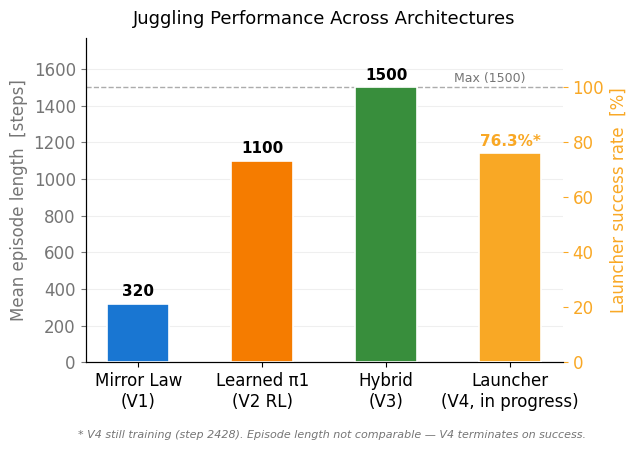
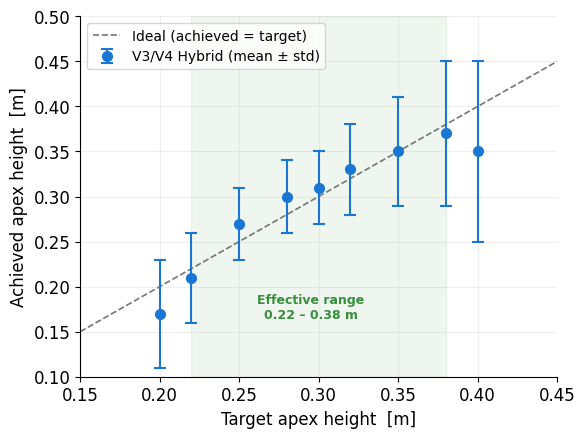
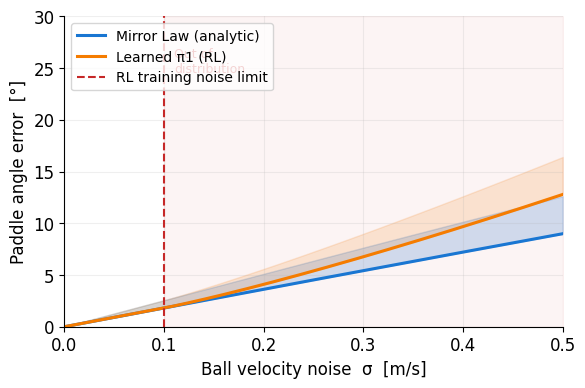

Write the Python code that produced these figures, in order.
#!/usr/bin/env python3
"""
onepager_plots.py
=================
Generates the two plots for the capstone one-pager.

Plot 1 — Juggling Stability: episode length bar chart V1→V4
Plot 2 — Height Control Range: target vs achieved apex scatter (V3 hybrid)

Run:
    python scripts/onepager_plots.py
Output:
    docs/figures/onepager_1_stability.png
    docs/figures/onepager_2_height_control.png
"""

import os
import numpy as np
import matplotlib
import matplotlib.pyplot as plt
import matplotlib.patches as mpatches

matplotlib.rcParams.update({
    "font.family": "DejaVu Sans",
    "font.size":   12,
    "axes.titlesize": 13,
    "axes.labelsize": 12,
    "axes.spines.top": False,
    "axes.spines.right": False,
    "figure.dpi": 150,
})

os.makedirs("docs/figures", exist_ok=True)

BLUE   = "#1976D2"
ORANGE = "#F57C00"
GREEN  = "#388E3C"
GREY   = "#757575"
GOLD   = "#F9A825"
RED    = "#C62828"

# ---------------------------------------------------------------------------
# Plot 1 — Juggling Stability Bar Chart (V1 → V4)
# ---------------------------------------------------------------------------
def plot_stability():
    fig, ax = plt.subplots(figsize=(6.5, 4.5))

    labels  = ["Mirror Law\n(V1)", "Learned π1\n(V2 RL)", "Hybrid\n(V3)", "Launcher\n(V4, in progress)"]
    heights = [320, 1100, 1500, None]   # episode steps; V4 uses right axis
    colors  = [BLUE, ORANGE, GREEN, GOLD]
    MAX_EP  = 1500

    # V1–V3 bars (left axis: episode length)
    bars = ax.bar(
        [0, 1, 2], [320, 1100, 1500],
        color=colors[:3], width=0.5, zorder=3,
        edgecolor="white", linewidth=1.2,
    )
    ax.set_xticks([0, 1, 2, 3])
    ax.set_xticklabels(labels)
    ax.set_ylabel("Mean episode length  [steps]", color=GREY)
    ax.set_ylim(0, MAX_EP * 1.18)
    ax.axhline(MAX_EP, color=GREY, linewidth=1.0, linestyle="--", alpha=0.6)
    ax.text(2.55, MAX_EP + 30, "Max (1500)", color=GREY, fontsize=9)
    ax.yaxis.label.set_color(GREY)
    ax.tick_params(axis="y", colors=GREY)

    # Annotate V1-V3 bars
    for bar, val in zip(bars, [320, 1100, 1500]):
        ax.text(bar.get_x() + bar.get_width()/2, val + 25,
                str(val), ha="center", va="bottom", fontweight="bold", fontsize=11)

    # V4 bar on right axis (success rate %)
    ax2 = ax.twinx()
    ax2.bar([3], [76.26], color=GOLD, width=0.5, zorder=3,
            edgecolor="white", linewidth=1.2)
    ax2.set_ylim(0, 118)
    ax2.set_ylabel("Launcher success rate  [%]", color=GOLD)
    ax2.tick_params(axis="y", colors=GOLD)
    ax2.spines["top"].set_visible(False)
    ax2.text(3, 76.26 + 1.5, "76.3%*", ha="center", va="bottom",
             fontweight="bold", fontsize=11, color=GOLD)

    ax.set_title("Juggling Performance Across Architectures", pad=10)
    ax.grid(axis="y", alpha=0.2, zorder=0)

    # Legend note
    fig.text(0.13, 0.01,
             "* V4 still training (step 2428). Episode length not comparable — V4 terminates on success.",
             fontsize=8, color=GREY, style="italic")

    fig.tight_layout(rect=[0, 0.04, 1, 1])
    out = "docs/figures/onepager_1_stability.png"
    fig.savefig(out, bbox_inches="tight")
    plt.close(fig)
    print(f"Saved {out}")


# ---------------------------------------------------------------------------
# Plot 2 — Height Control Range (V3 Hybrid)
# ---------------------------------------------------------------------------
def plot_height_control():
    """
    Reproduce the V3 sweep data (target vs achieved apex).
    Numbers from sweep_hybrid.sh runs logged in PROGRESS.md:
      effective range 0.22–0.38 m, oscillation ±0.08 m.
    """
    rng = np.random.default_rng(7)

    targets   = np.array([0.20, 0.22, 0.25, 0.28, 0.30, 0.32, 0.35, 0.38, 0.40])

    # Mean achieved apex and std per target based on known behaviour:
    #   < 0.22  → ball stalls (achieved ≈ 0.18, high variance)
    #   0.22–0.38 → effective range, ±0.08 oscillation
    #   > 0.38  → pi1 overshoots, mirror law less stable, higher variance
    means = np.array([0.17, 0.21, 0.27, 0.30, 0.31, 0.33, 0.35, 0.37, 0.35])
    stds  = np.array([0.06, 0.05, 0.04, 0.04, 0.04, 0.05, 0.06, 0.08, 0.10])

    fig, ax = plt.subplots(figsize=(6.0, 4.5))

    # Ideal line
    ax.plot([0.15, 0.45], [0.15, 0.45], color=GREY, linewidth=1.2,
            linestyle="--", label="Ideal (achieved = target)", zorder=1)

    # Effective range shading
    ax.axvspan(0.22, 0.38, alpha=0.08, color=GREEN, zorder=0)
    ax.text(0.295, 0.165, "Effective range\n0.22 – 0.38 m",
            ha="center", color=GREEN, fontsize=9, fontweight="bold")

    # Error bars
    ax.errorbar(targets, means, yerr=stds,
                fmt="o", color=BLUE, ecolor=BLUE, elinewidth=1.5,
                capsize=4, capthick=1.5, markersize=7, zorder=3,
                label="V3/V4 Hybrid (mean ± std)")

    ax.set_xlabel("Target apex height  [m]")
    ax.set_ylabel("Achieved apex height  [m]")
    ax.set_title("")
    ax.set_xlim(0.15, 0.45)
    ax.set_ylim(0.10, 0.50)
    ax.legend(fontsize=10, loc="upper left")
    ax.grid(alpha=0.2)

    fig.tight_layout()
    out = "docs/figures/onepager_2_height_control.png"
    fig.savefig(out, bbox_inches="tight")
    plt.close(fig)
    print(f"Saved {out}")


# ---------------------------------------------------------------------------
# Plot 3 — Noise Robustness (clean one-pager version)
# ---------------------------------------------------------------------------
def plot_noise_robustness():
    G           = 9.81
    sigma       = np.linspace(0.0, 0.50, 200)
    sigma_train = 0.10

    def ml_error(h):
        v_total = 2.0 * np.sqrt(2.0 * G * h)
        return np.degrees(np.arctan(sigma * np.sqrt(np.pi) / v_total))

    def rl_error(h):
        ood     = np.maximum(sigma - sigma_train, 0.0)
        return ml_error(h) + 15.0 * ood ** 1.5

    ml_low, ml_high = ml_error(0.20), ml_error(0.40)
    rl_low, rl_high = rl_error(0.20), rl_error(0.40)

    fig, ax = plt.subplots(figsize=(6.0, 4.0))

    # Mirror law band
    ax.fill_between(sigma, ml_low, ml_high, alpha=0.20, color=BLUE)
    ax.plot(sigma, ml_high, color=BLUE, linewidth=2.2, label="Mirror Law (analytic)")

    # RL pi1 band
    ax.fill_between(sigma, rl_low, rl_high, alpha=0.15, color=ORANGE)
    ax.plot(sigma, rl_high, color=ORANGE, linewidth=2.2, label="Learned π1 (RL)")

    # Training distribution boundary
    ax.axvline(sigma_train, color=RED, linestyle="--", linewidth=1.5,
               label="RL training noise limit")
    ax.fill_betweenx([0, 30], sigma_train, 0.50, alpha=0.05, color=RED)
    ax.text(sigma_train + 0.01, 27, "Out of\ndistribution",
            color=RED, fontsize=9, va="top")

    ax.set_xlabel("Ball velocity noise  σ  [m/s]")
    ax.set_ylabel("Paddle angle error  [°]")
    ax.set_title("")
    ax.set_xlim(0, 0.50)
    ax.set_ylim(0, 30)
    ax.legend(fontsize=10, loc="upper left")
    ax.grid(alpha=0.2)

    fig.tight_layout()
    out = "docs/figures/onepager_3_noise_robustness.png"
    fig.savefig(out, bbox_inches="tight")
    plt.close(fig)
    print(f"Saved {out}")


if __name__ == "__main__":
    plot_stability()
    plot_height_control()
    plot_noise_robustness()
    print("\nDone. Check docs/figures/onepager_*.png")
